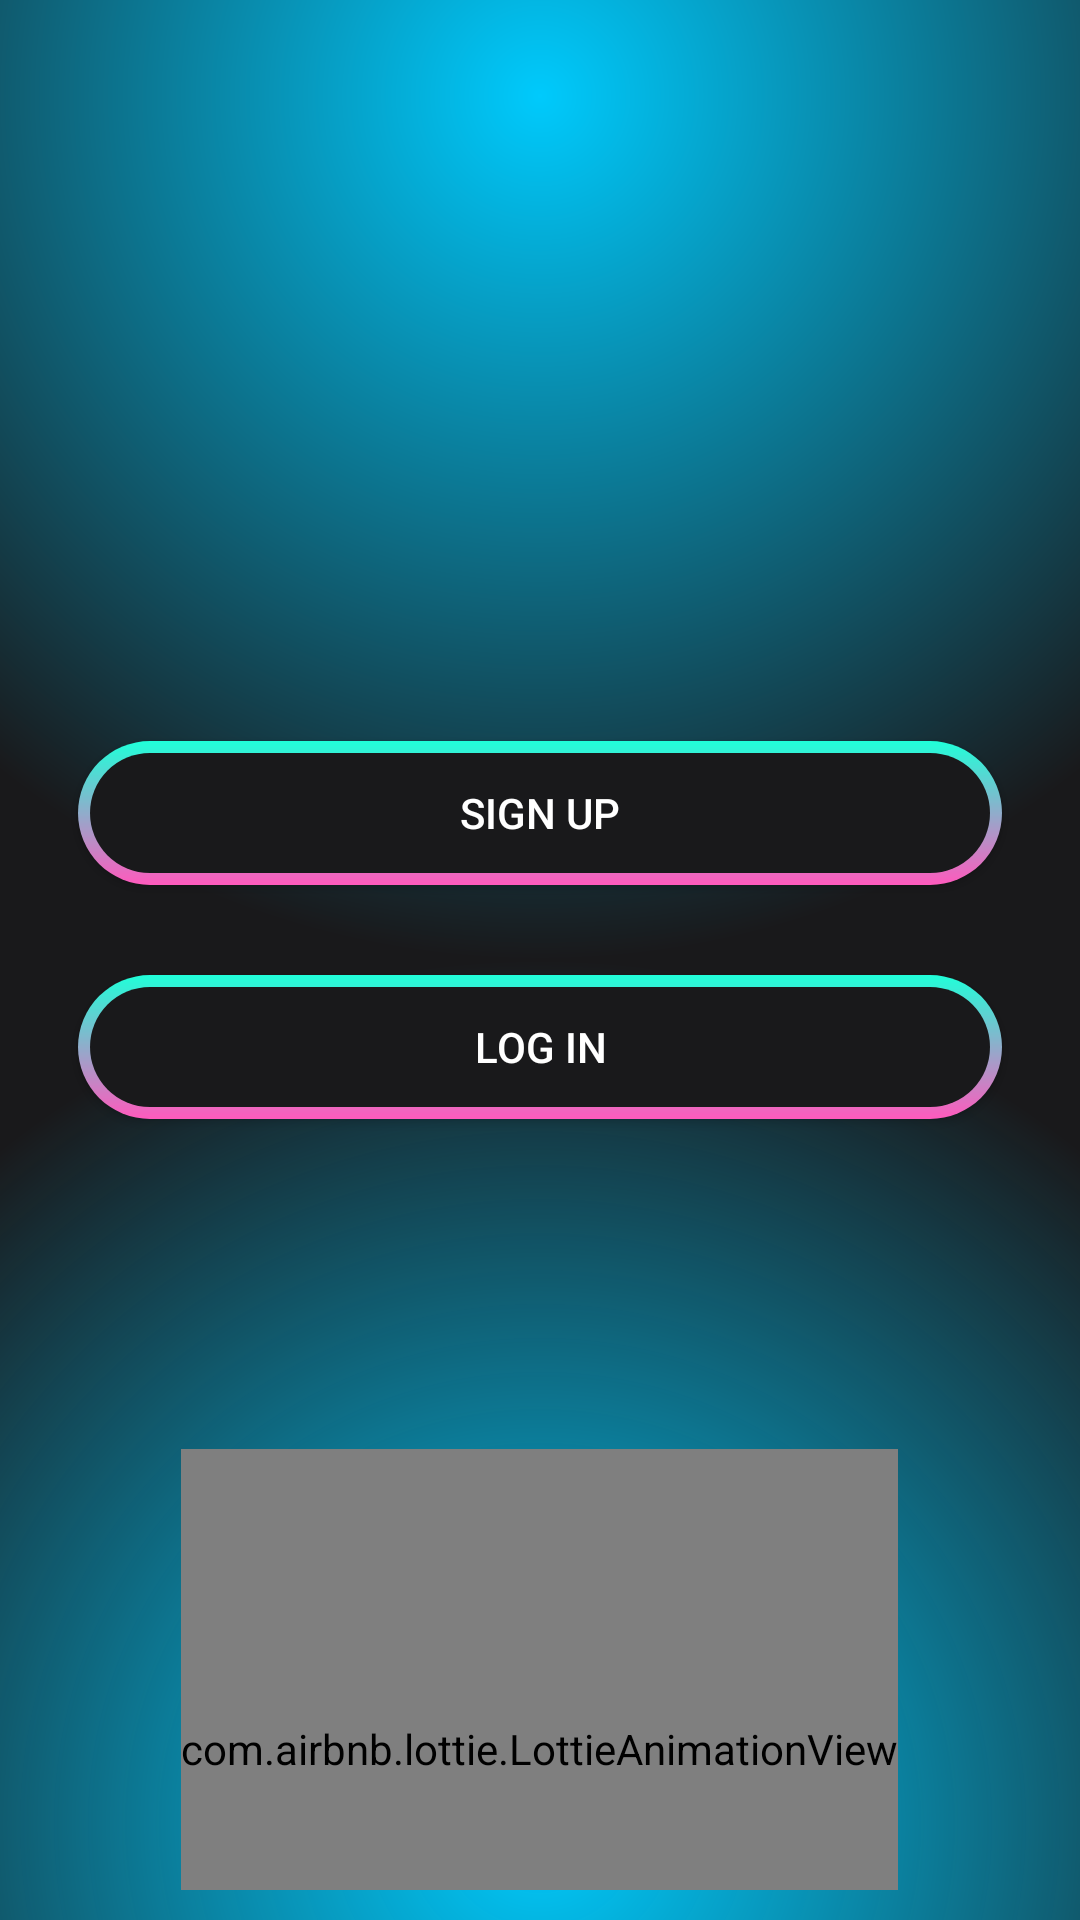

Android layout source for this screen:
<!-- AndroidManifest.xml: application theme Base.Theme.ProjectComet -->
<!-- res/layout/activity_start.xml -->
<?xml version="1.0" encoding="utf-8"?>
<RelativeLayout xmlns:android="http://schemas.android.com/apk/res/android"
    xmlns:app="http://schemas.android.com/apk/res-auto"
    xmlns:tools="http://schemas.android.com/tools"
    android:id="@+id/main"
    android:layout_width="match_parent"
    android:layout_height="match_parent"
    android:background="@drawable/gradient_background"
    tools:context=".StartActivity">


        <LinearLayout
        android:layout_width="match_parent"
        android:layout_height="match_parent"
        android:orientation="vertical"
        android:gravity="center"
        android:padding="10dp">


        <androidx.appcompat.widget.AppCompatButton
            android:id="@+id/Signup_button"
            android:layout_width="match_parent"
            android:layout_height="wrap_content"
            android:layout_marginStart="16dp"
            android:layout_marginEnd="16dp"
            android:layout_marginTop="300dp"
            android:background="@drawable/button_outline"
            android:text="Sign up"
            android:textColor="@color/white"
            app:layout_constraintBottom_toTopOf="@+id/Login_button"
            app:layout_constraintEnd_toEndOf="parent"
            app:layout_constraintStart_toStartOf="parent"
            app:layout_constraintTop_toTopOf="parent" />

        <androidx.appcompat.widget.AppCompatButton
            android:id="@+id/Login_button"
            android:layout_width="match_parent"
            android:layout_height="wrap_content"
            android:layout_marginStart="16dp"
            android:layout_marginTop="30dp"
            android:layout_marginEnd="16dp"
            android:layout_marginBottom="10dp"
            android:background="@drawable/button_outline"
            android:text="Log in"
            android:textColor="@color/white"
            app:layout_constraintBottom_toTopOf="@+id/start_picture"
            app:layout_constraintEnd_toEndOf="parent"
            app:layout_constraintStart_toStartOf="parent"
            app:layout_constraintTop_toBottomOf="@+id/Signup_button" />

        <com.airbnb.lottie.LottieAnimationView
            android:id="@+id/start_picture"
            android:layout_width="wrap_content"
            android:layout_height="200dp"
            android:layout_marginStart="16dp"
            android:layout_marginTop="100dp"
            android:layout_marginEnd="16dp"
            android:layout_marginBottom="10dp"
            app:layout_constraintEnd_toEndOf="parent"
            app:layout_constraintStart_toStartOf="parent"
            app:layout_constraintTop_toBottomOf="@+id/Login_button"
            app:lottie_autoPlay="true"
            app:lottie_fileName="sign_up.json"
            app:lottie_imageAssetsFolder="assets"
            app:lottie_loop="true" />

        </LinearLayout>


</RelativeLayout>
<!-- resources referenced by this layout -->
<resources>
  <color name="white">#FFFFFFFF</color>
  <!-- drawable button_outline (drawable) -->
  <?xml version="1.0" encoding="utf-8"?>
  
  <layer-list xmlns:android="http://schemas.android.com/apk/res/android">
      <item>
          <shape android:shape="rectangle">
              <corners android:radius="50dp"/>
  
              <gradient
                  android:angle="90"
                  android:endColor="#20FFD9"
                  android:startColor="#FF5ABD"
                  android:type="linear"
                  />
              <size
                  android:width="24dp"
                  android:height="24dp"
                  />
  
          </shape>
      </item>
  
      <item android:top="4dp" android:bottom="4dp" android:left="4dp" android:right="4dp">
  
          <shape android:shape="rectangle">
              <corners android:radius="50dp"/>
              <solid android:color="#19191b"/>
          </shape>
      </item>
  
  
  </layer-list>
  <!-- drawable gradient_background (drawable) -->
  <?xml version="1.0" encoding="utf-8"?>
  
  <layer-list xmlns:android="http://schemas.android.com/apk/res/android">
  <item>
      <shape>
          <gradient
              android:startColor="#00cafc"
              android:centerColor="#19191b"
              android:endColor="#19191b"
              android:type="radial"
              android:gradientRadius="160%p"
              android:centerX="0.5"
              android:centerY="0.05"/>
  
      </shape>
  </item>
      <item>
          <shape>
              <gradient
                  android:startColor="#00cafc"
                  android:centerColor="@android:color/transparent"
                  android:endColor="@android:color/transparent"
                  android:type="radial"
                  android:gradientRadius="160%p"
                  android:centerX="0.5"
                  android:centerY="0.95"/>
  
          </shape>
      </item>
  
  </layer-list>
  <style name="Base.Theme.ProjectComet" parent="Theme.AppCompat.DayNight.NoActionBar">
          
          
          <item name="colorPrimary">@color/blue</item>
          <item name="android:navigationBarColor">@color/blue</item>
          <item name="android:statusBarColor">?attr/colorPrimary</item>
  
      </style>
  <color name="blue">#59b5df</color>
</resources>
